Photos from the image-classification dataset "dataset" in the GitHub repository satishgoudabommanagoudar-code/ForestVision. Its 2 classes are: forest, non-forest.

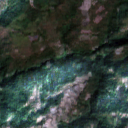
Label: forest

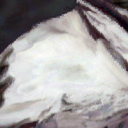
Label: non-forest

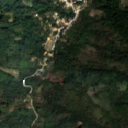
Label: forest

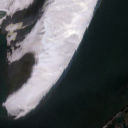
Label: non-forest
